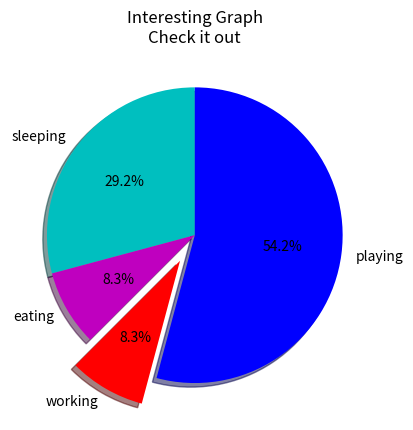

This figure's Python source:
# pie chart:
import matplotlib.pyplot as plt

slices = [7,2,2,13]
activities = ['sleeping','eating','working','playing']
cols = ['c','m','r','b']

plt.pie(slices,
        labels=activities,
        colors=cols,
        startangle=90,        #starting from 90 angle
        shadow= True,
        explode=(0,0,0.2,0),  # for highlighting particular activity
        autopct='%1.1f%%'     # for showing the percentages
        )

plt.title('Interesting Graph\nCheck it out')
plt.show()
